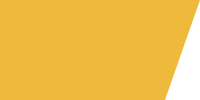
t = 0.00 s
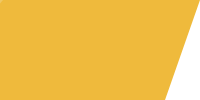
t = 0.50 s
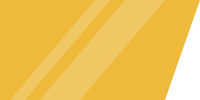
t = 1.00 s
t = 1.50 s: frame unchanged from t = 0.00 s, image omitted

The animated SVG that drew these frames (rendered in a browser with its animation timeline set to each time). Animation: 1 SMIL element (animateTransform=1); one cycle of 2.00 s, repeats indefinitely.

<svg xmlns="http://www.w3.org/2000/svg" width="200" height="100">
  <defs>
    <g id="b" fill="#F0C863">
      <path d="M100 0h40L55 100H15zM70 0h15L0 100h-15z"/>
      <animateTransform attributeName="transform" calcMode="spline" dur="2s" keySplines="0.9 0 0.1 1" keyTimes="0; 1" repeatCount="indefinite" type="translate" values="-150 0; 200 0"/>
    </g>
  </defs>
  <path fill="#EFBA3C" d="M0 0h200l-35 100H0z"/>
  <clipPath id="a">
    <path d="M0 0h200l-35 100H0z"/>
  </clipPath>
  <use clip-path="url(#a)" href="#b"/>
</svg>
